Image classification data set "dataset" (HYPExREAL/klasifikasi-banjir on GitHub). Class labels (2): banjir, bukan banjir.

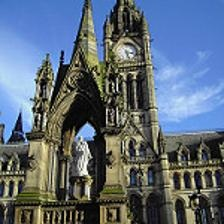
Label: bukan banjir

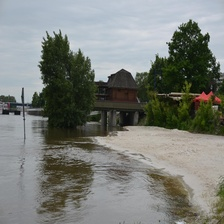
Label: banjir

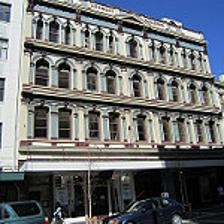
Label: bukan banjir

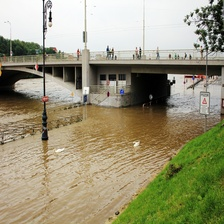
Label: banjir

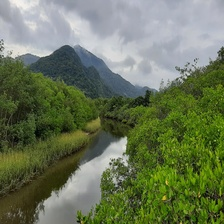
Label: bukan banjir

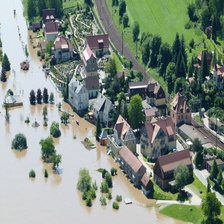
Label: banjir
